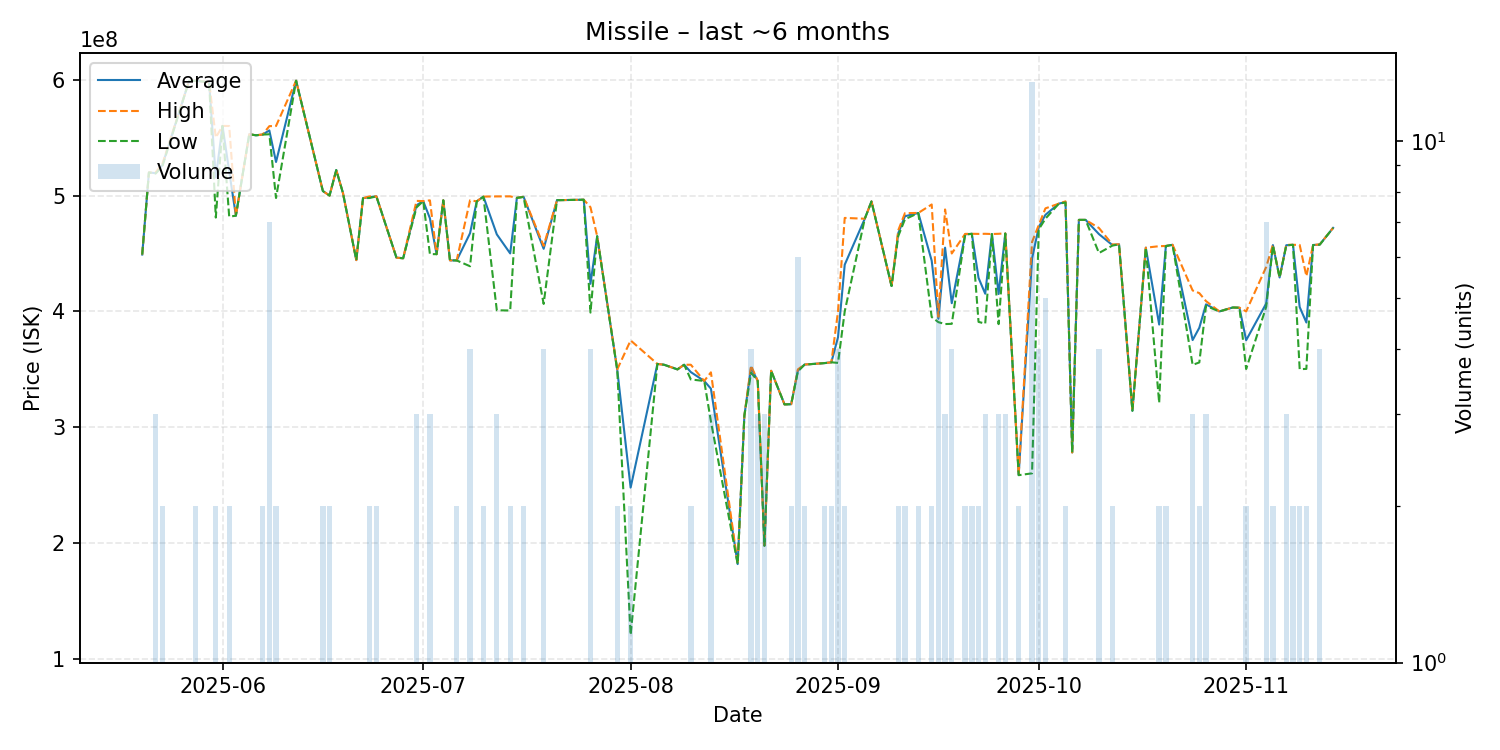

Data behind this chart, as committed beside it:
date, average, highest, lowest, order_count, volume
2025-05-20, 449100000, 449100000, 449100000, 1, 1
2025-05-21, 519900000, 519900000, 519900000, 1, 1
2025-05-22, 519333333, 520000000, 519000000, 3, 3
2025-05-23, 526000000, 527000000, 525000000, 2, 2
2025-05-27, 598900000, 598900000, 598900000, 1, 1
2025-05-28, 599050000, 599100000, 599000000, 2, 2
2025-05-30, 597800000, 597800000, 597800000, 1, 1
2025-05-31, 515500000, 550000000, 481000000, 2, 2
2025-06-01, 560100000, 560100000, 560100000, 1, 1
2025-06-02, 520900000, 560000000, 481800000, 2, 2
2025-06-03, 482600000, 482600000, 482600000, 1, 1
2025-06-05, 552900000, 552900000, 552900000, 1, 1
2025-06-06, 552000000, 552000000, 552000000, 1, 1
2025-06-07, 552650000, 552700000, 552600000, 2, 2
2025-06-08, 556200000, 559900000, 552900000, 7, 7
2025-06-09, 528950000, 560000000, 497900000, 2, 2
2025-06-12, 599100000, 599100000, 599100000, 1, 1
2025-06-16, 503900000, 503900000, 503900000, 2, 2
2025-06-17, 500000000, 500000000, 500000000, 2, 2
2025-06-18, 522000000, 522000000, 522000000, 1, 1
2025-06-19, 502300000, 502300000, 502300000, 1, 1
2025-06-21, 444300000, 444300000, 444300000, 1, 1
2025-06-22, 497700000, 497700000, 497700000, 1, 1
2025-06-23, 498600000, 499300000, 497900000, 2, 2
2025-06-24, 499300000, 499300000, 499300000, 2, 2
2025-06-27, 446400000, 446400000, 446400000, 1, 1
2025-06-28, 445900000, 445900000, 445900000, 1, 1
2025-06-30, 491666667, 495400000, 489800000, 3, 3
2025-07-01, 495200000, 495200000, 495200000, 1, 1
2025-07-02, 480400000, 495850000, 449500000, 3, 3
2025-07-03, 449400000, 449400000, 449400000, 1, 1
2025-07-04, 495900000, 495900000, 495900000, 1, 1
2025-07-05, 444100000, 444100000, 444100000, 1, 1
2025-07-06, 444000000, 444000000, 444000000, 2, 2
2025-07-08, 467475000, 495950000, 439000000, 4, 4
2025-07-09, 495000000, 495000000, 495000000, 1, 1
2025-07-10, 499050000, 499100000, 499000000, 2, 2
2025-07-12, 466500000, 499250000, 401000000, 3, 3
2025-07-14, 450050000, 499300000, 400800000, 2, 2
2025-07-15, 498000000, 498000000, 498000000, 1, 1
2025-07-16, 498900000, 499000000, 498800000, 2, 2
2025-07-19, 454050000, 456600000, 406500000, 4, 4
2025-07-21, 496000000, 496000000, 496000000, 1, 1
2025-07-25, 496400000, 496400000, 496400000, 1, 1
2025-07-26, 423825000, 489900000, 399000000, 4, 4
2025-07-27, 464900000, 464900000, 464900000, 1, 1
2025-07-30, 349650000, 350000000, 349300000, 2, 2
2025-08-01, 247950000, 375000000, 120900000, 2, 2
2025-08-05, 354700000, 354700000, 354700000, 1, 1
2025-08-06, 354000000, 354000000, 354000000, 1, 1
2025-08-08, 350000000, 350000000, 350000000, 1, 1
2025-08-09, 354000000, 354000000, 354000000, 1, 1
2025-08-10, 347650000, 354000000, 341300000, 2, 2
2025-08-12, 340000000, 340000000, 340000000, 1, 1
2025-08-13, 333366667, 347450000, 305200000, 3, 3
2025-08-17, 182000000, 182000000, 182000000, 1, 1
2025-08-18, 310000000, 310000000, 310000000, 1, 1
2025-08-19, 351575000, 353300000, 347100000, 4, 4
2025-08-20, 340000000, 340000000, 340000000, 3, 3
2025-08-21, 197900000, 198000000, 197800000, 3, 3
... 61 more rows
